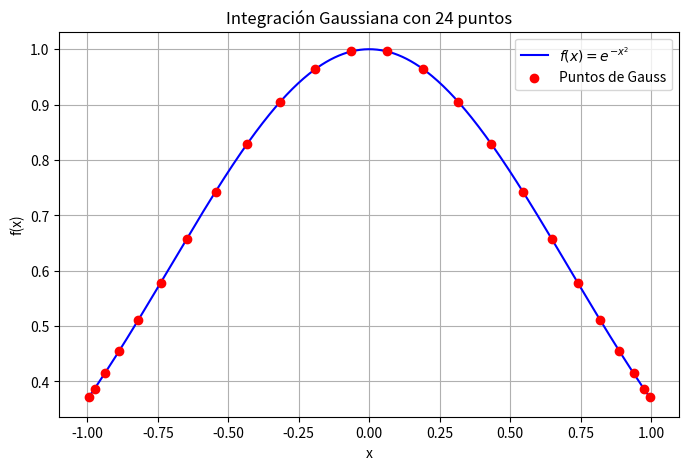

Recreate this plot in Python.
import numpy as np
import matplotlib.pyplot as plt
from numpy.polynomial.legendre import leggauss

# Definir la función a integrar
def f(x):
    return np.exp(-x**2)

# Número de puntos de Gauss
n_points = 24

# Obtener nodos (puntos) y pesos de Gauss-Legendre
nodes, weights = leggauss(n_points)

# Calcular la integral como suma ponderada
integral = np.sum(weights * f(nodes))

# Mostrar resultado
print(f"Integral aproximada con {n_points} puntos de Gauss: {integral:.6f}")

# Graficar la función y los puntos de Gauss
x_plot = np.linspace(-1, 1, 400)
y_plot = f(x_plot)

plt.figure(figsize=(8,5))
plt.plot(x_plot, y_plot, label=r"$f(x) = e^{-x^2}$", color='blue')
plt.scatter(nodes, f(nodes), color='red', label='Puntos de Gauss', zorder=5)
plt.title(f"Integración Gaussiana con {n_points} puntos")
plt.xlabel("x")
plt.ylabel("f(x)")
plt.legend()
plt.grid(True)
plt.show()
